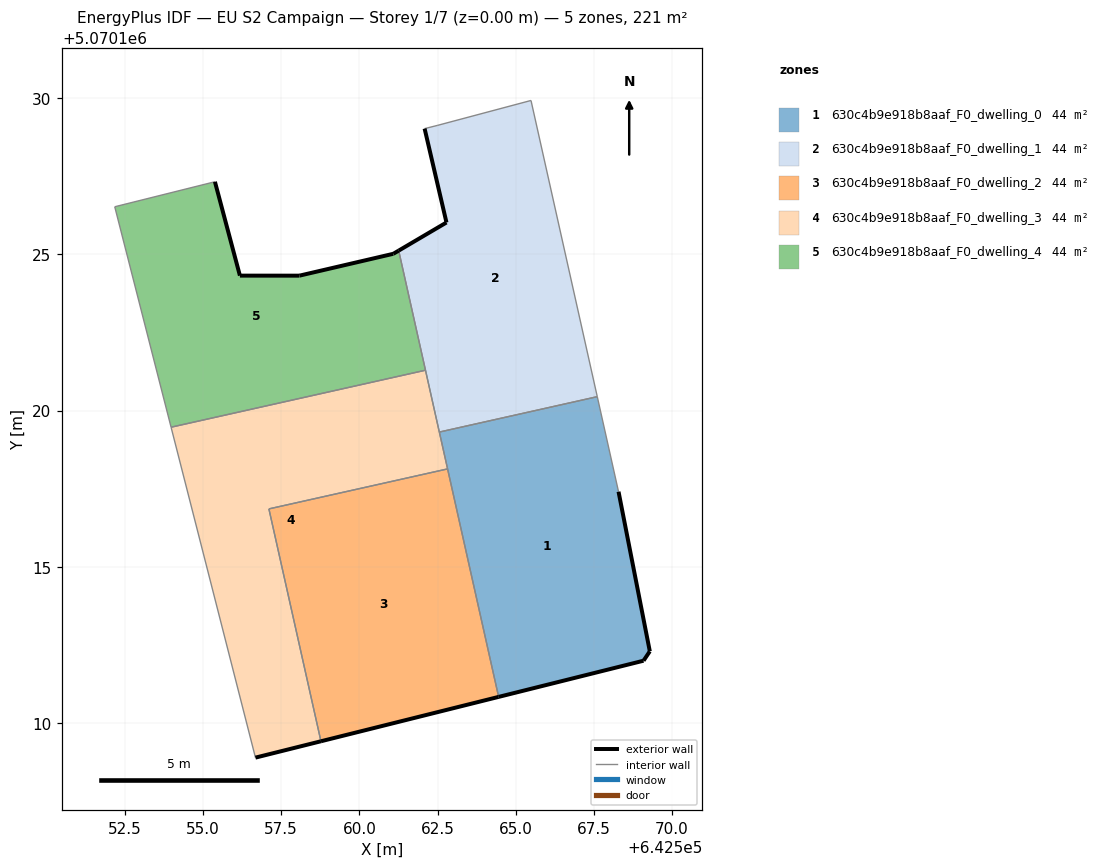
=== STOREY PLAN SPEC (per zone: floor XY polygon, exterior-wall plan segments, windows/doors) ===
zone 1: 630c4b9e918b8aaf_F0_dwelling_0  (44.2 m²)
  floor: (642569.09, 5070112.00) (642569.29, 5070112.30) (642568.29, 5070117.41) (642567.61, 5070120.44) (642562.56, 5070119.31) (642564.45, 5070110.84)
  exterior wall: (642568.29, 5070117.41) – (642569.29, 5070112.30)  [5.2 m]
  exterior wall: (642569.29, 5070112.30) – (642569.09, 5070112.00)  [0.4 m]
  exterior wall: (642569.09, 5070112.00) – (642564.45, 5070110.84)  [4.8 m]
  interior walls: 4
zone 2: 630c4b9e918b8aaf_F0_dwelling_1  (44.2 m²)
  floor: (642567.61, 5070120.44) (642565.49, 5070129.92) (642562.49, 5070129.12) (642562.09, 5070129.01) (642562.79, 5070126.01) (642561.26, 5070125.11) (642562.56, 5070119.31)
  exterior wall: (642562.79, 5070126.01) – (642562.09, 5070129.01)  [3.1 m]
  exterior wall: (642561.26, 5070125.11) – (642562.79, 5070126.01)  [1.8 m]
  interior walls: 6
zone 3: 630c4b9e918b8aaf_F0_dwelling_2  (44.2 m²)
  floor: (642564.45, 5070110.84) (642562.82, 5070118.13) (642557.11, 5070116.86) (642558.77, 5070109.42)
  exterior wall: (642564.45, 5070110.84) – (642558.77, 5070109.42)  [5.9 m]
  interior walls: 3
zone 4: 630c4b9e918b8aaf_F0_dwelling_3  (44.2 m²)
  floor: (642558.77, 5070109.42) (642557.11, 5070116.86) (642562.82, 5070118.13) (642562.11, 5070121.29) (642553.98, 5070119.47) (642556.68, 5070108.90)
  exterior wall: (642558.77, 5070109.42) – (642556.68, 5070108.90)  [2.2 m]
  interior walls: 6
zone 5: 630c4b9e918b8aaf_F0_dwelling_4  (44.2 m²)
  floor: (642562.11, 5070121.29) (642561.26, 5070125.11) (642561.08, 5070125.01) (642558.08, 5070124.31) (642556.18, 5070124.31) (642555.38, 5070127.32) (642552.18, 5070126.52) (642553.98, 5070119.47)
  exterior wall: (642555.38, 5070127.32) – (642556.18, 5070124.31)  [3.1 m]
  exterior wall: (642556.18, 5070124.31) – (642558.08, 5070124.31)  [1.9 m]
  exterior wall: (642558.08, 5070124.31) – (642561.08, 5070125.01)  [3.1 m]
  exterior wall: (642561.08, 5070125.01) – (642561.26, 5070125.11)  [0.2 m]
  interior walls: 4

=== DERIVED (storey summary) ===
Building: EU S2 Campaign
Storey: 1 of 7  (floor level z = 0.00 m)
Storey gross floor area: 220.8 m²
Zones on this storey: 5
  - 630c4b9e918b8aaf_F0_dwelling_0: floor 44.2 m²; exterior wall 10.3 m (31.0 m²); WWR 0.0%
  - 630c4b9e918b8aaf_F0_dwelling_1: floor 44.2 m²; exterior wall 4.9 m (14.6 m²); WWR 0.0%
  - 630c4b9e918b8aaf_F0_dwelling_2: floor 44.2 m²; exterior wall 5.9 m (17.6 m²); WWR 0.0%
  - 630c4b9e918b8aaf_F0_dwelling_3: floor 44.2 m²; exterior wall 2.2 m (6.5 m²); WWR 0.0%
  - 630c4b9e918b8aaf_F0_dwelling_4: floor 44.2 m²; exterior wall 8.3 m (24.9 m²); WWR 0.0%
Zone adjacency (shared interzone walls):
  - 630c4b9e918b8aaf_F0_dwelling_0 ↔ 630c4b9e918b8aaf_F0_dwelling_1
  - 630c4b9e918b8aaf_F0_dwelling_0 ↔ 630c4b9e918b8aaf_F0_dwelling_2
  - 630c4b9e918b8aaf_F0_dwelling_0 ↔ 630c4b9e918b8aaf_F0_dwelling_3
  - 630c4b9e918b8aaf_F0_dwelling_1 ↔ 630c4b9e918b8aaf_F0_dwelling_3
  - 630c4b9e918b8aaf_F0_dwelling_1 ↔ 630c4b9e918b8aaf_F0_dwelling_4
  - 630c4b9e918b8aaf_F0_dwelling_2 ↔ 630c4b9e918b8aaf_F0_dwelling_3
  - 630c4b9e918b8aaf_F0_dwelling_3 ↔ 630c4b9e918b8aaf_F0_dwelling_4